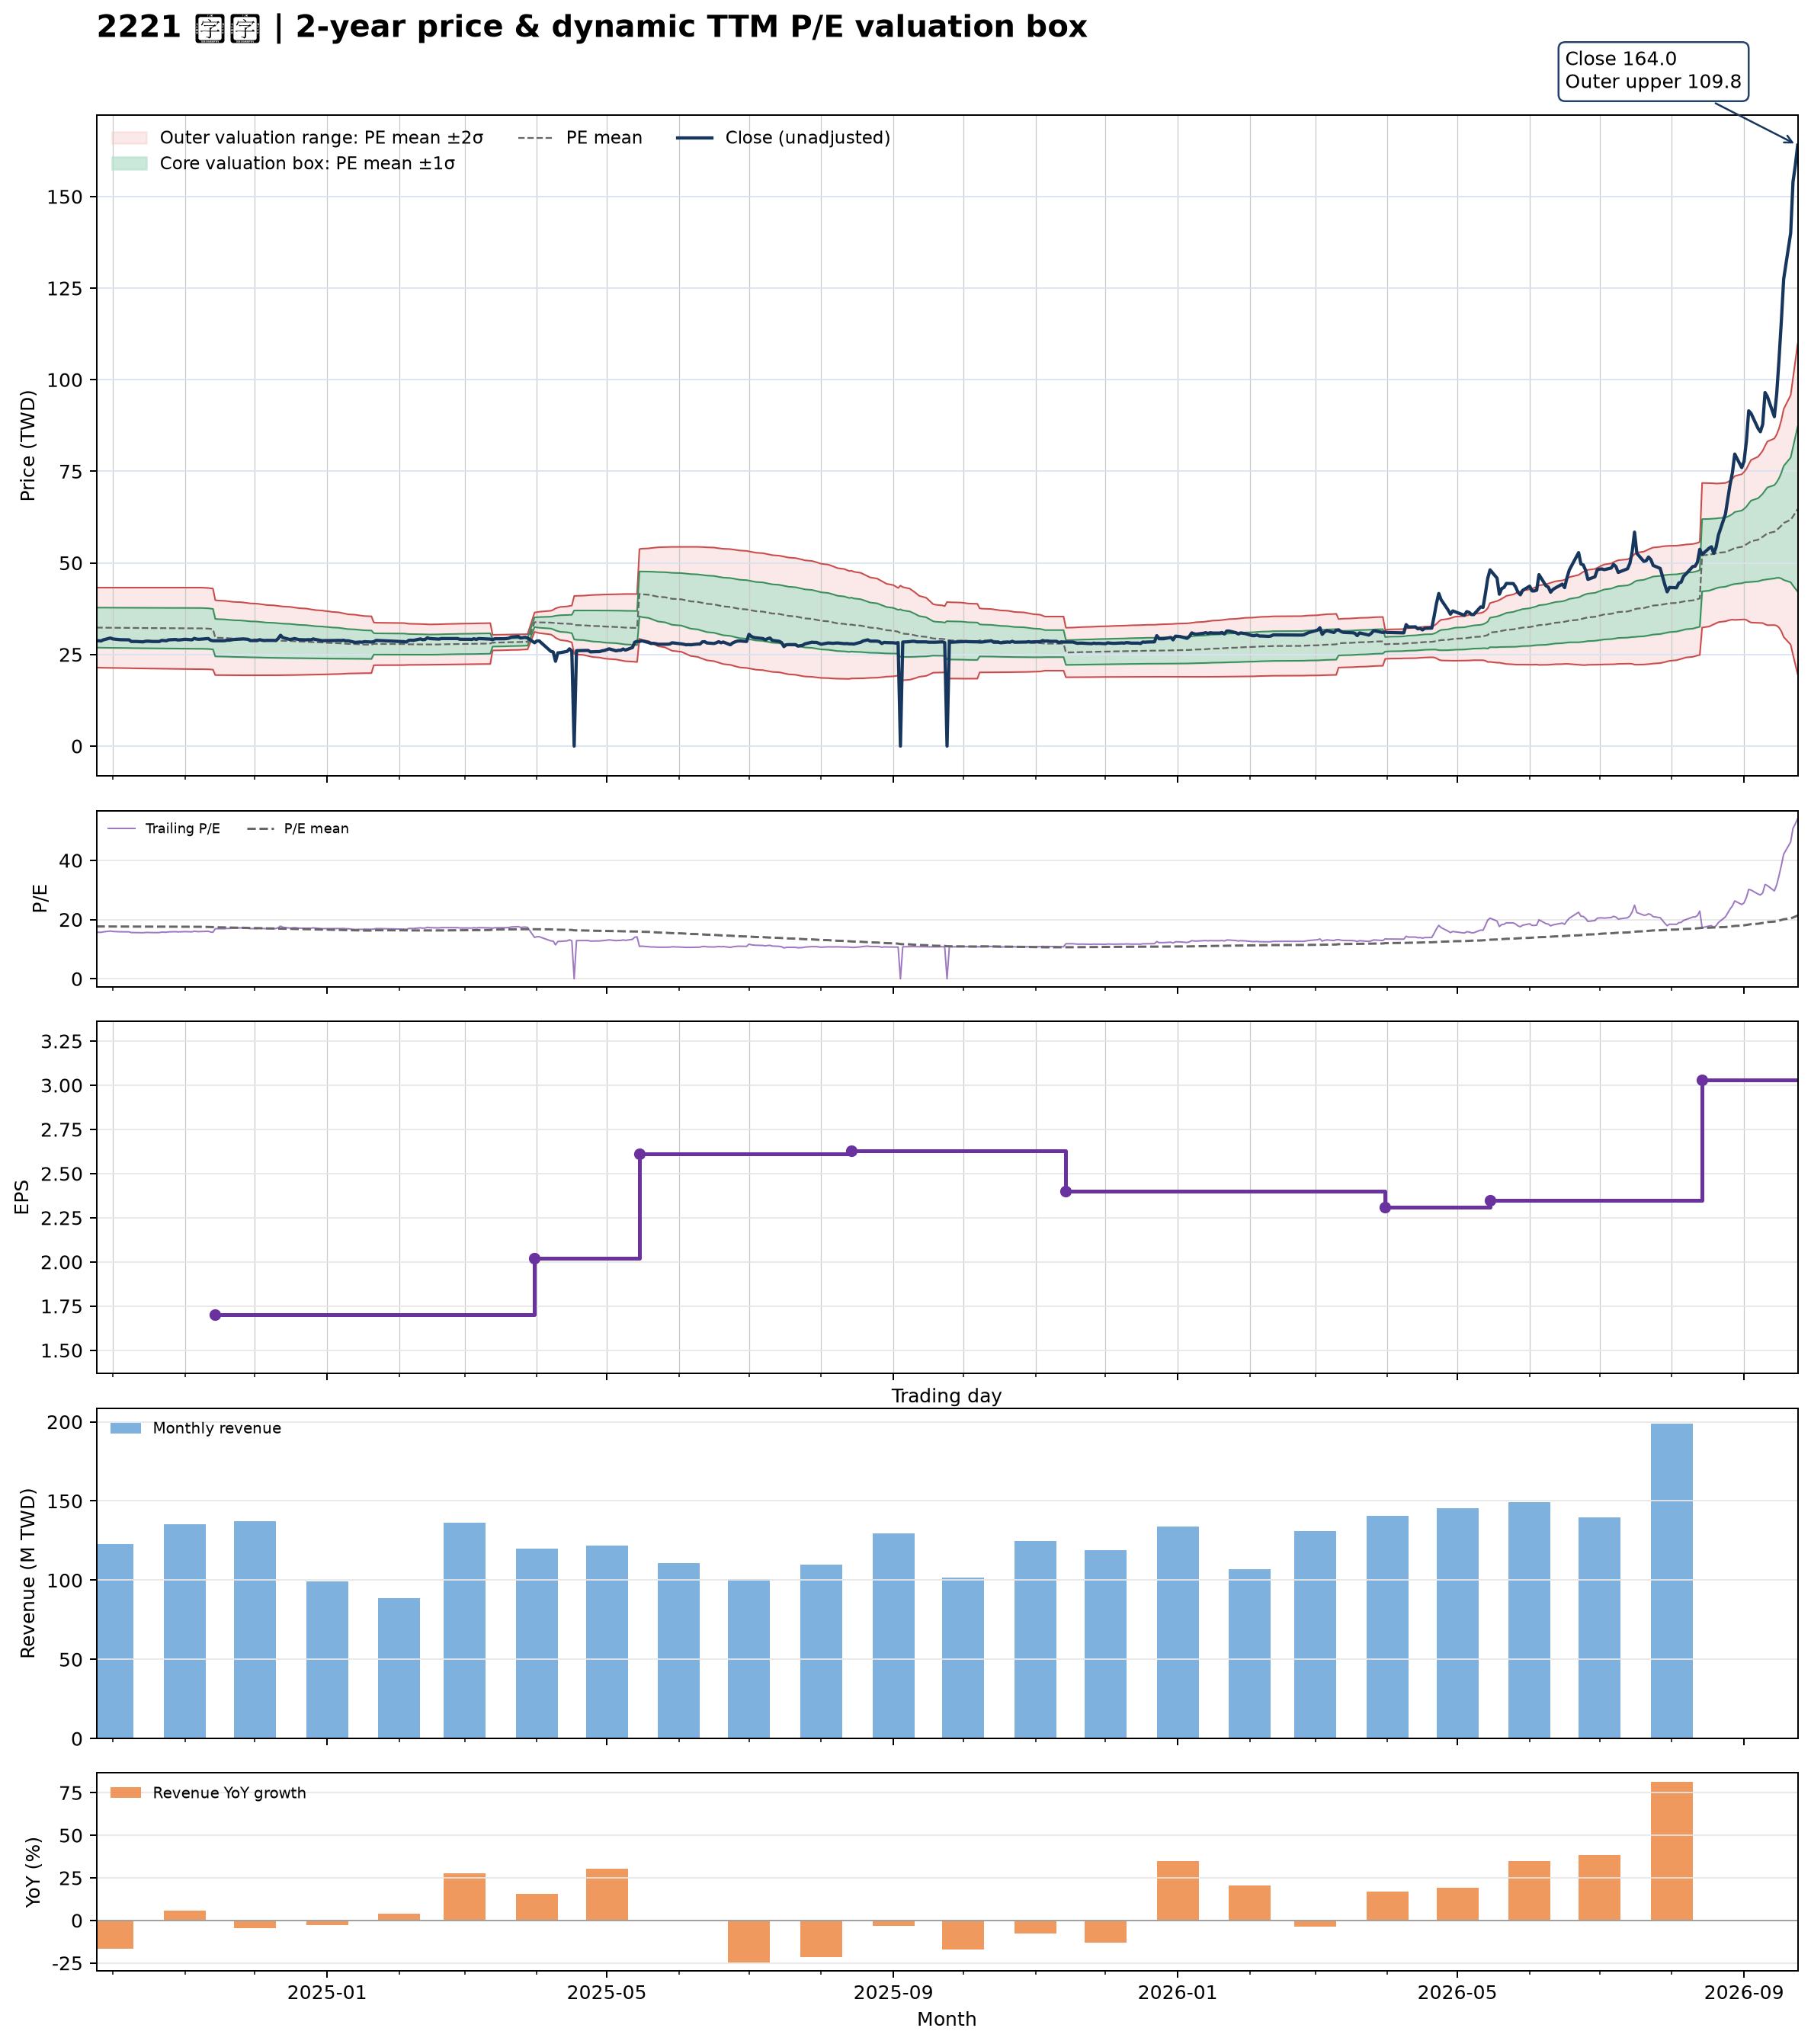

The file beside this chart, header and first rows:
date, close, available_date, period_end, ttm_eps, pe, pe_mean, pe_std, price_m2, price_m1, price_mean, price_p1, price_p2, forward_eps, forward_pe, forward_pe_mean, forward_pe_std, forward_price_m2, forward_price_m1, forward_price_mean, forward_price_p1, forward_price_p2
2024-09-24, 28.75, 2024-08-14, 2024-06-30, 1.83, 15.71, 17.68, 2.978, 21.45, 26.9, 32.35, 37.8, 43.25, , , , , , , , , 
2024-09-25, 28.75, 2024-08-14, 2024-06-30, 1.83, 15.71, 17.67, 2.982, 21.42, 26.88, 32.34, 37.79, 43.25, , , , , , , , , 
2024-09-26, 28.7, 2024-08-14, 2024-06-30, 1.83, 15.68, 17.66, 2.985, 21.4, 26.86, 32.33, 37.79, 43.25, , , , , , , , , 
2024-09-27, 29, 2024-08-14, 2024-06-30, 1.83, 15.85, 17.66, 2.988, 21.38, 26.85, 32.32, 37.78, 43.25, , , , , , , , , 
2024-09-30, 29.5, 2024-08-14, 2024-06-30, 1.83, 16.12, 17.66, 2.99, 21.37, 26.84, 32.31, 37.78, 43.25, , , , , , , , , 
2024-10-01, 29.25, 2024-08-14, 2024-06-30, 1.83, 15.98, 17.65, 2.993, 21.34, 26.82, 32.3, 37.77, 43.25, , , , , , , , , 
2024-10-04, 29.05, 2024-08-14, 2024-06-30, 1.83, 15.87, 17.64, 2.996, 21.32, 26.8, 32.28, 37.77, 43.25, , , , , , , , , 
2024-10-07, 29, 2024-08-14, 2024-06-30, 1.83, 15.85, 17.64, 2.999, 21.3, 26.78, 32.27, 37.76, 43.25, , , , , , , , , 
2024-10-08, 29, 2024-08-14, 2024-06-30, 1.83, 15.85, 17.63, 3.002, 21.27, 26.77, 32.26, 37.75, 43.25, , , , , , , , , 
2024-10-09, 28.55, 2024-08-14, 2024-06-30, 1.83, 15.6, 17.62, 3.006, 21.25, 26.75, 32.25, 37.75, 43.25, , , , , , , , , 
2024-10-11, 28.55, 2024-08-14, 2024-06-30, 1.83, 15.6, 17.62, 3.009, 21.23, 26.73, 32.24, 37.74, 43.25, , , , , , , , , 
2024-10-14, 28.45, 2024-08-14, 2024-06-30, 1.83, 15.55, 17.61, 3.012, 21.2, 26.72, 32.23, 37.74, 43.25, , , , , , , , , 
2024-10-15, 28.6, 2024-08-14, 2024-06-30, 1.83, 15.63, 17.61, 3.015, 21.18, 26.7, 32.22, 37.74, 43.25, , , , , , , , , 
2024-10-16, 28.65, 2024-08-14, 2024-06-30, 1.83, 15.66, 17.6, 3.017, 21.17, 26.69, 32.21, 37.73, 43.25, , , , , , , , , 
2024-10-17, 28.6, 2024-08-14, 2024-06-30, 1.83, 15.63, 17.6, 3.019, 21.15, 26.68, 32.2, 37.73, 43.25, , , , , , , , , 
2024-10-18, 28.55, 2024-08-14, 2024-06-30, 1.83, 15.6, 17.6, 3.021, 21.14, 26.67, 32.2, 37.73, 43.26, , , , , , , , , 
2024-10-21, 28.55, 2024-08-14, 2024-06-30, 1.83, 15.6, 17.59, 3.023, 21.13, 26.66, 32.19, 37.73, 43.26, , , , , , , , , 
2024-10-22, 28.85, 2024-08-14, 2024-06-30, 1.83, 15.77, 17.59, 3.023, 21.13, 26.66, 32.19, 37.72, 43.26, , , , , , , , , 
2024-10-23, 28.8, 2024-08-14, 2024-06-30, 1.83, 15.74, 17.59, 3.024, 21.12, 26.66, 32.19, 37.72, 43.26, , , , , , , , , 
2024-10-24, 28.75, 2024-08-14, 2024-06-30, 1.83, 15.71, 17.59, 3.026, 21.11, 26.64, 32.18, 37.72, 43.26, , , , , , , , , 
2024-10-25, 29, 2024-08-14, 2024-06-30, 1.83, 15.85, 17.58, 3.028, 21.09, 26.63, 32.18, 37.72, 43.26, , , , , , , , , 
2024-10-28, 29.1, 2024-08-14, 2024-06-30, 1.83, 15.9, 17.58, 3.03, 21.08, 26.62, 32.17, 37.71, 43.26, , , , , , , , , 
2024-10-29, 28.95, 2024-08-14, 2024-06-30, 1.83, 15.82, 17.57, 3.032, 21.06, 26.61, 32.16, 37.71, 43.26, , , , , , , , , 
2024-10-30, 29, 2024-08-14, 2024-06-30, 1.83, 15.85, 17.57, 3.034, 21.05, 26.6, 32.15, 37.71, 43.26, , , , , , , , , 
2024-11-01, 29.15, 2024-08-14, 2024-06-30, 1.83, 15.93, 17.57, 3.036, 21.03, 26.59, 32.15, 37.7, 43.26, , , , , , , , , 
2024-11-04, 29, 2024-08-14, 2024-06-30, 1.83, 15.85, 17.56, 3.038, 21.02, 26.58, 32.14, 37.7, 43.26, , , , , , , , , 
2024-11-05, 29.4, 2024-08-14, 2024-06-30, 1.83, 16.07, 17.56, 3.039, 21.01, 26.57, 32.13, 37.7, 43.26, , , , , , , , , 
2024-11-06, 29.2, 2024-08-14, 2024-06-30, 1.83, 15.96, 17.56, 3.04, 21, 26.57, 32.13, 37.69, 43.26, , , , , , , , , 
2024-11-07, 29.15, 2024-08-14, 2024-06-30, 1.83, 15.93, 17.56, 3.04, 21, 26.57, 32.13, 37.69, 43.26, , , , , , , , , 
2024-11-08, 29.2, 2024-08-14, 2024-06-30, 1.83, 15.96, 17.56, 3.04, 21, 26.57, 32.13, 37.69, 43.26, , , , , , , , , 
2024-11-11, 29.35, 2024-08-14, 2024-06-30, 1.83, 16.04, 17.52, 3.031, 20.97, 26.52, 32.06, 37.61, 43.16, , , , , , , , , 
2024-11-12, 28.9, 2024-08-14, 2024-06-30, 1.83, 15.79, 17.48, 3.025, 20.92, 26.46, 32, 37.53, 43.07, , , , , , , , , 
2024-11-13, 28.75, 2024-08-14, 2024-06-30, 1.83, 15.71, 17.45, 3.019, 20.88, 26.4, 31.93, 37.45, 42.98, , , , , , , , , 
2024-11-14, 28.75, 2024-11-14, 2024-09-30, 1.7, 16.91, 17.42, 3.007, 19.39, 24.5, 29.61, 34.72, 39.83, , , , , , , , , 
2024-11-15, 28.75, 2024-11-14, 2024-09-30, 1.7, 16.91, 17.39, 2.995, 19.38, 24.47, 29.56, 34.65, 39.75, , , , , , , , , 
2024-11-18, 28.75, 2024-11-14, 2024-09-30, 1.7, 16.91, 17.36, 2.982, 19.37, 24.44, 29.51, 34.58, 39.65, , , , , , , , , 
2024-11-19, 28.9, 2024-11-14, 2024-09-30, 1.7, 17, 17.33, 2.971, 19.36, 24.42, 29.47, 34.52, 39.57, , , , , , , , , 
2024-11-20, 28.9, 2024-11-14, 2024-09-30, 1.7, 17, 17.31, 2.962, 19.35, 24.39, 29.42, 34.46, 39.5, , , , , , , , , 
2024-11-21, 29, 2024-11-14, 2024-09-30, 1.7, 17.06, 17.29, 2.952, 19.35, 24.37, 29.39, 34.4, 39.42, , , , , , , , , 
2024-11-22, 29.1, 2024-11-14, 2024-09-30, 1.7, 17.12, 17.26, 2.943, 19.34, 24.34, 29.35, 34.35, 39.35, , , , , , , , , 
2024-11-25, 29.2, 2024-11-14, 2024-09-30, 1.7, 17.18, 17.24, 2.933, 19.34, 24.32, 29.31, 34.29, 39.28, , , , , , , , , 
2024-11-26, 29.25, 2024-11-14, 2024-09-30, 1.7, 17.21, 17.22, 2.924, 19.33, 24.3, 29.27, 34.24, 39.21, , , , , , , , , 
2024-11-27, 29.2, 2024-11-14, 2024-09-30, 1.7, 17.18, 17.19, 2.911, 19.33, 24.28, 29.23, 34.18, 39.13, , , , , , , , , 
2024-11-28, 29.15, 2024-11-14, 2024-09-30, 1.7, 17.15, 17.17, 2.899, 19.33, 24.26, 29.19, 34.12, 39.04, , , , , , , , , 
2024-11-29, 28.8, 2024-11-14, 2024-09-30, 1.7, 16.94, 17.14, 2.886, 19.33, 24.24, 29.14, 34.05, 38.96, , , , , , , , , 
2024-12-02, 28.8, 2024-11-14, 2024-09-30, 1.7, 16.94, 17.12, 2.874, 19.33, 24.21, 29.1, 33.98, 38.87, , , , , , , , , 
2024-12-03, 29.05, 2024-11-14, 2024-09-30, 1.7, 17.09, 17.09, 2.861, 19.33, 24.19, 29.06, 33.92, 38.79, , , , , , , , , 
2024-12-04, 28.9, 2024-11-14, 2024-09-30, 1.7, 17, 17.07, 2.847, 19.33, 24.17, 29.01, 33.85, 38.69, , , , , , , , , 
2024-12-05, 28.8, 2024-11-14, 2024-09-30, 1.7, 16.94, 17.04, 2.833, 19.33, 24.15, 28.97, 33.78, 38.6, , , , , , , , , 
2024-12-06, 28.85, 2024-11-14, 2024-09-30, 1.7, 16.97, 17.01, 2.82, 19.34, 24.13, 28.92, 33.72, 38.51, , , , , , , , , 
2024-12-09, 28.85, 2024-11-14, 2024-09-30, 1.7, 16.97, 16.99, 2.807, 19.34, 24.11, 28.88, 33.65, 38.42, , , , , , , , , 
2024-12-10, 28.8, 2024-11-14, 2024-09-30, 1.7, 16.94, 16.96, 2.794, 19.34, 24.09, 28.84, 33.59, 38.34, , , , , , , , , 
2024-12-11, 29.35, 2024-11-14, 2024-09-30, 1.7, 17.26, 16.94, 2.781, 19.35, 24.07, 28.8, 33.53, 38.26, , , , , , , , , 
2024-12-12, 30.25, 2024-11-14, 2024-09-30, 1.7, 17.79, 16.92, 2.768, 19.36, 24.07, 28.77, 33.48, 38.18, , , , , , , , , 
2024-12-13, 29.6, 2024-11-14, 2024-09-30, 1.7, 17.41, 16.9, 2.755, 19.37, 24.05, 28.74, 33.42, 38.1, , , , , , , , , 
2024-12-16, 29.1, 2024-11-14, 2024-09-30, 1.7, 17.12, 16.88, 2.739, 19.38, 24.04, 28.69, 33.35, 38.01, , , , , , , , , 
2024-12-17, 29.2, 2024-11-14, 2024-09-30, 1.7, 17.18, 16.85, 2.724, 19.39, 24.02, 28.65, 33.28, 37.91, , , , , , , , , 
2024-12-18, 29.35, 2024-11-14, 2024-09-30, 1.7, 17.26, 16.83, 2.708, 19.41, 24.01, 28.61, 33.22, 37.82, , , , , , , , , 
2024-12-19, 29.2, 2024-11-14, 2024-09-30, 1.7, 17.18, 16.81, 2.693, 19.42, 24, 28.57, 33.15, 37.73, , , , , , , , , 
2024-12-20, 29.05, 2024-11-14, 2024-09-30, 1.7, 17.09, 16.78, 2.678, 19.43, 23.98, 28.53, 33.09, 37.64, , , , , , , , , 
... 427 more rows
